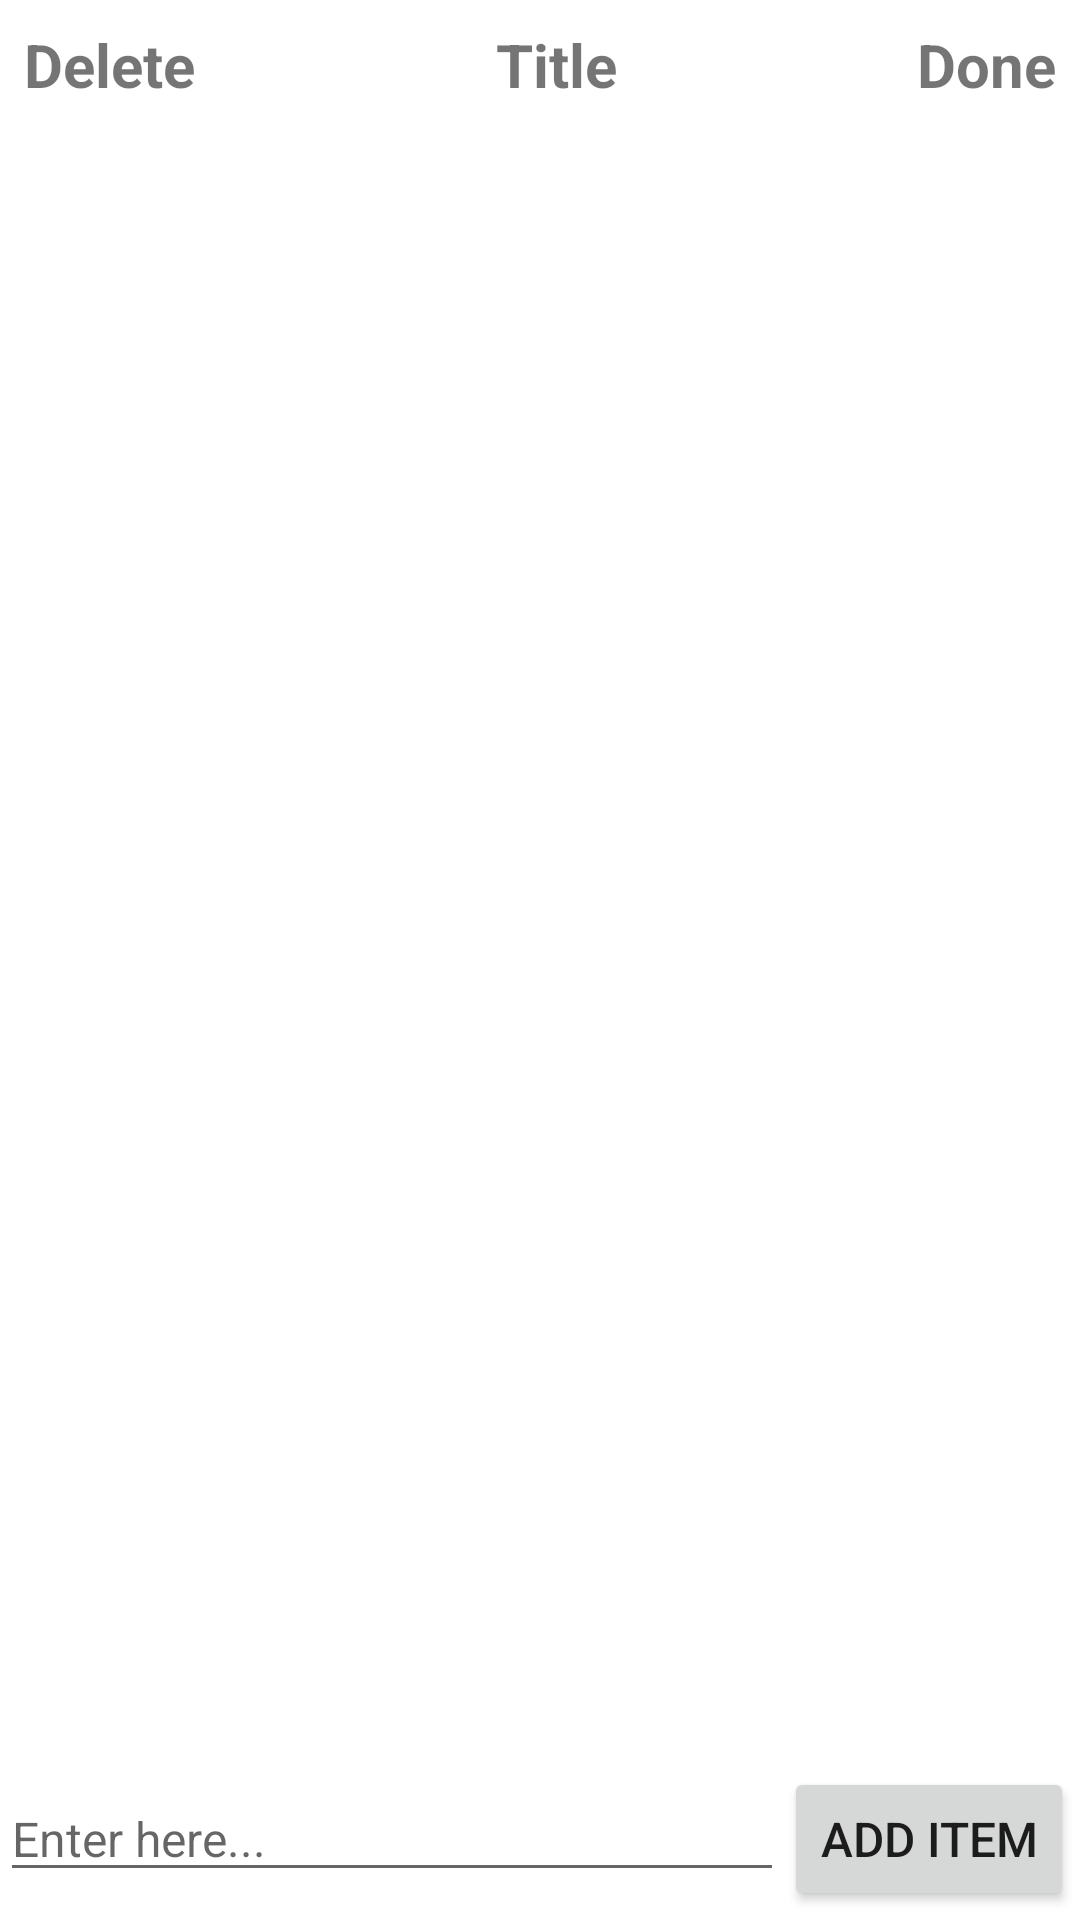

Android layout source for this screen:
<!-- AndroidManifest.xml: application theme Theme.HouseChefv03 -->
<!-- res/layout/activity_add_grocery_item.xml -->
<?xml version="1.0" encoding="utf-8"?>
<RelativeLayout xmlns:android="http://schemas.android.com/apk/res/android"
    xmlns:app="http://schemas.android.com/apk/res-auto"
    xmlns:tools="http://schemas.android.com/tools"
    android:layout_width="match_parent"
    android:layout_height="match_parent"
    tools:context=".AddGroceryItem">

    <LinearLayout
        android:layout_width="wrap_content"
        android:layout_height="wrap_content"
        android:layout_alignParentStart="true"
        android:layout_alignParentEnd="true"
        android:id="@+id/functionListLayout"
        android:orientation="horizontal">

        <TextView
            android:id="@+id/backText"
            android:layout_width="wrap_content"
            android:layout_height="wrap_content"
            android:layout_margin="8dp"
            android:layout_marginBottom="16dp"
            android:text="Delete"
            android:textSize="20sp"
            android:textStyle="bold" />

        <TextView
            android:id="@+id/listTitle"
            android:layout_width="wrap_content"
            android:layout_height="wrap_content"
            android:layout_weight="1"
            android:layout_margin="8dp"
            android:layout_marginBottom="16dp"
            android:gravity="center"
            android:textStyle="bold"
            android:textSize="20sp"
            android:text="Title"/>

        <TextView
            android:id="@+id/doneText"
            android:layout_width="wrap_content"
            android:layout_height="wrap_content"
            android:layout_margin="8dp"
            android:layout_marginBottom="16dp"
            android:text="Done"
            android:textSize="20sp"
            android:textStyle="bold"/>

    </LinearLayout>


    <ListView
        android:id="@+id/groceryListView"
        android:layout_width="match_parent"
        android:layout_height="match_parent"
        android:layout_above="@id/editItemLayout"
        android:layout_below="@+id/functionListLayout">

    </ListView>

    <LinearLayout
        android:id="@+id/editItemLayout"
        android:layout_width="match_parent"
        android:layout_height="wrap_content"
        android:layout_alignParentStart="true"
        android:layout_alignParentEnd="true"
        android:layout_alignParentBottom="true"
        android:layout_marginStart="0dp"
        android:layout_marginEnd="0dp"
        android:paddingTop="1dp"
        android:paddingBottom="1dp"
        android:orientation="horizontal">

        <EditText
            android:id="@+id/groceryListItem"
            android:layout_width="0dp"
            android:layout_height="wrap_content"
            android:layout_marginEnd="0dp"
            android:layout_marginBottom="1dp"
            android:layout_weight="1"
            android:ems="10"
            android:hint="@string/enter_here"
            android:inputType="textPersonName"
            android:textSize="16sp"
            app:layout_constraintBottom_toBottomOf="parent"
            app:layout_constraintEnd_toStartOf="@+id/btn_addItem"
            app:layout_constraintStart_toStartOf="parent" />

        <Button
            android:id="@+id/btn_addItem"
            android:layout_width="wrap_content"
            android:layout_height="wrap_content"
            android:layout_marginEnd="2dp"
            android:layout_marginBottom="2dp"
            android:text="@string/add_item"
            android:textSize="16sp"
            app:layout_constraintBottom_toBottomOf="parent"
            app:layout_constraintEnd_toEndOf="parent" />
    </LinearLayout>


</RelativeLayout>
<!-- resources referenced by this layout -->
<resources>
  <string name="add_item">Add Item</string>
  <string name="enter_here">Enter here...</string>
  <style name="Theme.HouseChefv03" parent="Theme.MaterialComponents.DayNight.DarkActionBar">
          
          <item name="colorPrimary">@color/purple_500</item>
          <item name="colorPrimaryVariant">@color/purple_700</item>
          <item name="colorOnPrimary">@color/white</item>
          
          <item name="colorSecondary">@color/teal_200</item>
          <item name="colorSecondaryVariant">@color/teal_700</item>
          <item name="colorOnSecondary">@color/black</item>
          
          <item name="android:statusBarColor">?attr/colorPrimaryVariant</item>
          
      </style>
  <!-- not gathered from this repository: default colours our renderer supplied (Android Studio template values) -->
  <color name="purple_500">#FF6200EE</color>
  <color name="purple_700">#FF3700B3</color>
  <color name="teal_200">#FF03DAC5</color>
  <color name="teal_700">#FF018786</color>
  <color name="black">#FF000000</color>
  <color name="white">#FFFFFFFF</color>
</resources>
